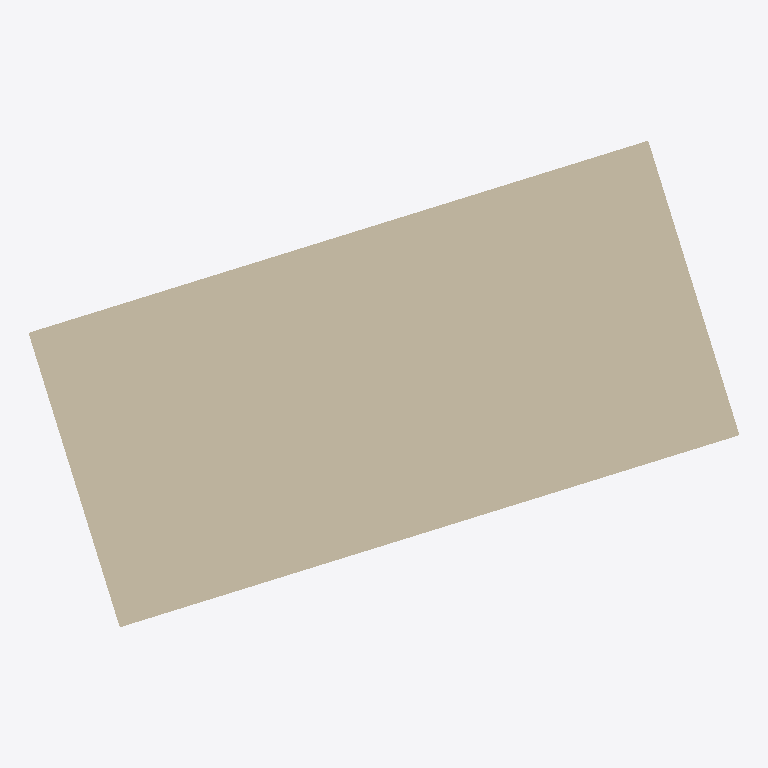
Plan cut of the same IFC building model at storey 'Story 1' (level 0.00 m, cut at 1.40 m), seen from above with north up, elements coloured by IFC class: 1 wall (beige). Cut surfaces are drawn darker.
Extent 0.3 m × 0.2 m × 3.0 m (x, y, z). Storeys (1): Story 1 at 0.00 m. Elements (1): 1 IfcWallStandardCase.

HEADER;
FILE_DESCRIPTION(('ViewDefinition [CoordinationView_V2.0]','ExchangeRequirement[Architecture]'),'2;1');
FILE_NAME('/Volumes/volxxxx/Caches/tmp/rosetta-export-panel/building.wall.straight.ifc','2026-10-19T10:16:50',('Architect'),('Nemetschek Vectorworks, Inc.'),'Vectorworks Architect 2027 Update 1 (Build 88536','Macintosh','');
FILE_SCHEMA(('IFC2X3'));
ENDSEC;
DATA;
#51=IFCPROJECT('1lVoiQrn15KuyvjAGX0OoE',#11,'Vectorworks Project',$,'Vectorworks','Vectorworks Project',$,(#44),#15);
#59=IFCSITE('24XVOORhz5JvfwGZtMUZVD',#11,'Default Site',$,$,#56,$,$,.ELEMENT.,(38,53,22,112520),(-77,-2,-6,-885420),$,$,$);
#60=IFCBUILDING('2Fe9NiFGLDnguG1gX8NIpo',#11,'Default Building 1',$,$,#57,$,$,.ELEMENT.,$,$,#87);
#61=IFCBUILDINGSTOREY('1fSAmnE6951PkDgBqwUptX',#11,'Story 1',$,$,#58,$,$,.ELEMENT.,0.0);
#68=IFCWALLSTANDARDCASE('1MAW18wWn8WvAakhAvoGZV',#11,'wall-a',$,'Unstyled Wall',#65,#66,$);
ENDSEC;
